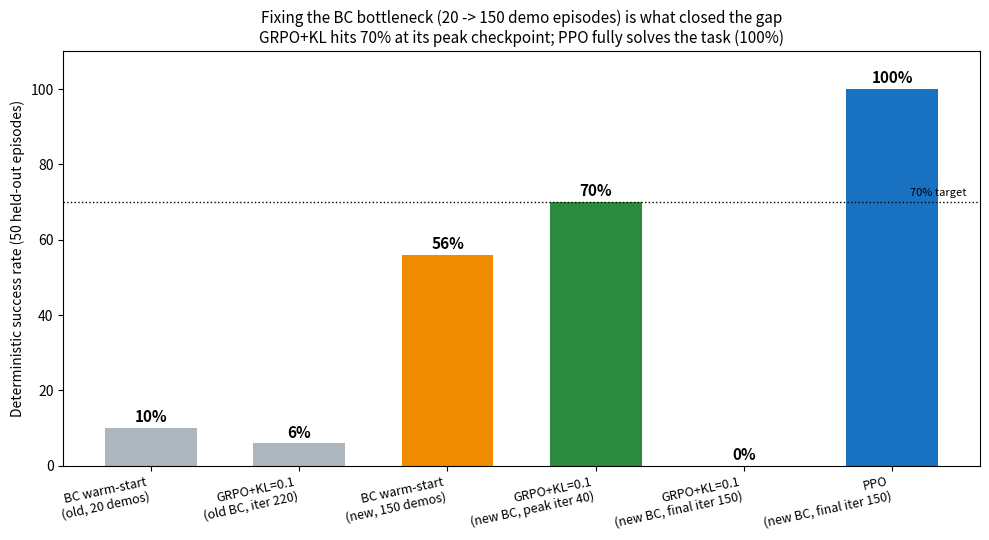

Generate this figure with matplotlib: (Note: this script raises an exception after producing the figure.)
"""The project's headline result: after fixing the BC bottleneck, GRPO+KL hits the
user's 70% target at its peak checkpoint (before later re-collapsing), and PPO fully
solves the task. docs/progress.md, 2026-10-30.
"""
import matplotlib.pyplot as plt

labels = [
    "BC warm-start\n(old, 20 demos)",
    "GRPO+KL=0.1\n(old BC, iter 220)",
    "BC warm-start\n(new, 150 demos)",
    "GRPO+KL=0.1\n(new BC, peak iter 40)",
    "GRPO+KL=0.1\n(new BC, final iter 150)",
    "PPO\n(new BC, final iter 150)",
]
success = [10.0, 6.0, 56.0, 70.0, 0.0, 100.0]
colors = ["#adb5bd", "#adb5bd", "#f08c00", "#2b8a3e", "#e03131", "#1971c2"]

fig, ax = plt.subplots(figsize=(10, 5.5))
bars = ax.bar(labels, success, color=colors, width=0.62)
for bar, val in zip(bars, success):
    ax.text(bar.get_x() + bar.get_width() / 2, val + 1.5, f"{val:.0f}%", ha="center", fontsize=11, fontweight="bold")

ax.axhline(70, color="black", linestyle=":", linewidth=1)
ax.text(5.5, 71.5, "70% target", fontsize=8, ha="right")

ax.set_ylabel("Deterministic success rate (50 held-out episodes)")
ax.set_title(
    "Fixing the BC bottleneck (20 -> 150 demo episodes) is what closed the gap\n"
    "GRPO+KL hits 70% at its peak checkpoint; PPO fully solves the task (100%)",
    fontsize=11,
)
ax.set_ylim(0, 110)
plt.xticks(rotation=12, ha="right", fontsize=9)
fig.tight_layout()
fig.savefig("analysis/70pct_milestone.png", dpi=150)
print("saved analysis/70pct_milestone.png")
